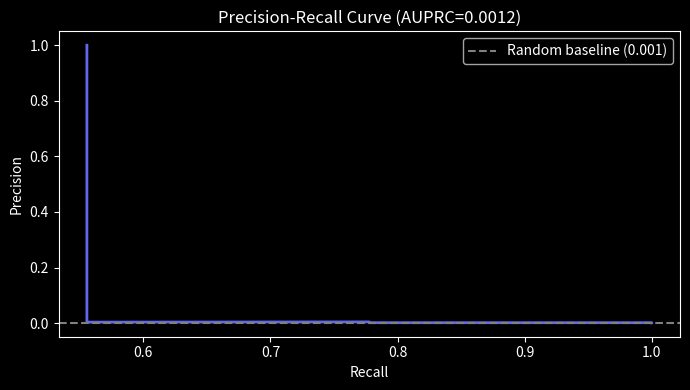

This figure's Python source: (Note: this script raises an exception after producing the figure.)
import numpy as np
import matplotlib.pyplot as plt
plt.style.use('dark_background')
rng = np.random.default_rng(99)

# Simulate 10,000 transactions, 0.1% fraud
n = 10_000
fraud_rate = 0.001
labels = (rng.random(n) < fraud_rate).astype(int)
print(f"Total frauds: {labels.sum()} / {n} ({100*fraud_rate}% fraud rate)")

# Trivial model: predict "not fraud" for all
trivial_scores = np.zeros(n)
trivial_preds = np.zeros(n, dtype=int)
trivial_acc = (trivial_preds == labels).mean()
print(f"Trivial model accuracy: {trivial_acc:.4f}")

# A slightly better model: predict fraud with some signal
# Score = velocity feature proxy (random but slightly correlated with fraud)
scores = rng.uniform(0, 1, n)
scores[labels == 1] += 0.4  # fraud transactions score slightly higher
scores = np.clip(scores, 0, 1)

# Precision-Recall curve
def precision_recall_curve(labels, scores):
    thresholds = np.linspace(0, 1, 200)
    precs, recs = [], []
    for t in thresholds:
        pred = (scores >= t).astype(int)
        tp = ((pred == 1) & (labels == 1)).sum()
        fp = ((pred == 1) & (labels == 0)).sum()
        fn = ((pred == 0) & (labels == 1)).sum()
        precs.append(tp / (tp + fp + 1e-9))
        recs.append(tp / (tp + fn + 1e-9))
    return np.array(precs), np.array(recs)

precs, recs = precision_recall_curve(labels, scores)
auprc = np.trapezoid(precs[::-1], recs[::-1])

plt.figure(figsize=(7,4))
plt.plot(recs, precs, color='#6366f1', lw=2)
plt.axhline(fraud_rate, ls='--', color='gray', label=f'Random baseline ({fraud_rate:.3f})')
plt.xlabel('Recall'); plt.ylabel('Precision')
plt.title(f'Precision-Recall Curve (AUPRC={auprc:.4f})')
plt.legend(); plt.tight_layout(); plt.show()
print(f"AUPRC: {auprc:.4f}  (random baseline ≈ {fraud_rate:.4f})")

assert abs(trivial_acc - (1 - fraud_rate)) < 0.01, 'do-nothing accuracy ~ 1 - fraud rate'
caught = (trivial_preds & labels).sum()
print(f'trivial "never fraud" model: accuracy {trivial_acc:.4f}, fraud caught {caught}/{labels.sum()}')
assert caught == 0, 'the 99.9%-accurate model catches no fraud'
print('\n✅ at 0.1% fraud, accuracy is meaningless — evaluate AUPRC / recall at a fixed FPR')

# Simulate transaction log: (user_id, amount, timestamp_minutes)
n_users = 50
n_transactions = 500
user_ids  = rng.integers(0, n_users, n_transactions)
amounts   = rng.exponential(50, n_transactions)
times_min = np.sort(rng.uniform(0, 1440, n_transactions))  # 24 hours in minutes

def compute_velocity(user_ids, amounts, times_min, window_min=60):
    """For each transaction, count # transactions by same user in last `window_min` minutes."""
    n = len(user_ids)
    velocity = np.zeros(n, dtype=int)
    for i in range(n):
        t_start = times_min[i] - window_min
        # find all transactions by same user in [t_start, times_min[i])
        mask = (
            (user_ids[:i] == user_ids[i]) &
            (times_min[:i] >= t_start)
        )
        velocity[i] = mask.sum()
    return velocity

velocity_60min = compute_velocity(user_ids, amounts, times_min, window_min=60)
print(f"Max transactions by one user in any 60-min window: {velocity_60min.max()}")
print(f"Mean velocity: {velocity_60min.mean():.2f}")
print(f"Transactions with velocity > 5: {(velocity_60min > 5).sum()}")

# Toy entity graph: 10 accounts, some share devices
# Adjacency: account_i shares device with account_j
edges = [(0,1), (1,2), (3,4), (5,6), (6,7), (7,8)]  # pairs sharing devices
n_accounts = 10

adj = np.zeros((n_accounts, n_accounts))
for i,j in edges:
    adj[i,j] = adj[j,i] = 1

# Initial fraud scores (from feature model)
fraud_scores = np.array([0.9, 0.1, 0.1, 0.8, 0.1, 0.1, 0.2, 0.1, 0.1, 0.05])
# Accounts 0 and 3 are likely fraudsters

def graph_propagate(scores, adj, alpha=0.3, n_steps=2):
    """Propagate fraud scores through adjacency matrix for n_steps steps."""
    s = scores.copy()
    for _ in range(n_steps):
        neighbor_avg = adj @ s / (adj.sum(1) + 1e-9)
        s = (1 - alpha) * s + alpha * neighbor_avg  # blend own score + neighbor avg
    return s

propagated = graph_propagate(fraud_scores, adj)
print("Account | Initial score | After graph propagation")
for i in range(n_accounts):
    print(f"  {i:2d}    |  {fraud_scores[i]:.3f}        | {propagated[i]:.3f}  {'← elevated by neighbor' if propagated[i] > fraud_scores[i]+0.05 else ''}")

# one step of propagation: each account's score += influence from fraud neighbours
propagated = fraud_scores + 0.5 * (adj @ fraud_scores) / np.maximum(adj.sum(1), 1)
print('account  own-score  after-propagation')
for i in [1, 2, 4]:                       # accounts adjacent to high-risk 0/3
    print(f'  {i}      {fraud_scores[i]:.2f}       {propagated[i]:.2f}')
# account 1 shares a device with high-risk account 0 -> its score should rise
assert propagated[1] > fraud_scores[1], 'an account linked to fraud should gain suspicion'
# an isolated low-risk account keeps its low score
assert np.isclose(propagated[9], fraud_scores[9]) or propagated[9] < propagated[1]
print('\n✅ graph propagation spreads suspicion across shared-entity edges (guilt by association)')

# The precision/recall knob for fraud: you operate at a fixed, low false-positive rate
# (blocking legit customers is costly), so you report RECALL AT that FPR. Lowering the
# allowed FPR catches less fraud — the operating-point trade-off. We sweep it.
def recall_at_fpr_demo(labels, scores, tfpr):
    order = np.argsort(-scores)
    fp = tp = 0; N = (labels == 0).sum(); P = (labels == 1).sum()
    for i in order:
        if labels[i] == 1: tp += 1
        else: fp += 1
        if fp / N >= tfpr:
            break
    return tp / max(P, 1)
for tfpr in [0.001, 0.01, 0.05]:
    print(f'FPR budget {tfpr:.1%}: recall = {recall_at_fpr_demo(labels, scores, tfpr):.2f}')
print('\nA tighter FPR budget (fewer legit customers blocked) catches less fraud -> pick the operating point.')

def recall_at_fpr(labels, scores, target_fpr=0.01):
    """
    labels: 1D array, 1=fraud, 0=not fraud
    scores: 1D float array, higher = more likely fraud
    target_fpr: desired FPR threshold (e.g., 0.01 = 1%)
    Returns: recall at that FPR.
    """
    # TODO(you): sweep thresholds, find the one where FPR ≈ target_fpr,
    # and return the corresponding recall (TPR)
    return ...

r = recall_at_fpr(labels, scores, target_fpr=0.05)
print(f"Recall @ 5% FPR: {r:.4f}")

# Assertion
def _ref(labels, scores, tfpr=0.05):
    thresholds = np.linspace(0,1,500)
    best_rec, best_diff = 0, 1
    for t in thresholds:
        pred = (scores >= t).astype(int)
        fp = ((pred==1)&(labels==0)).sum()
        tn = ((pred==0)&(labels==0)).sum()
        tp = ((pred==1)&(labels==1)).sum()
        fn = ((pred==0)&(labels==1)).sum()
        fpr = fp/(fp+tn+1e-9)
        if abs(fpr-tfpr) < best_diff:
            best_diff = abs(fpr-tfpr)
            best_rec = tp/(tp+fn+1e-9)
    return best_rec
ref = _ref(labels, scores)
res = recall_at_fpr(labels, scores)
assert abs(res - ref) < 0.1, f"Expected ~{ref:.3f}, got {res:.3f}"
print(f"✓ recall_at_fpr correct: {res:.4f}")
